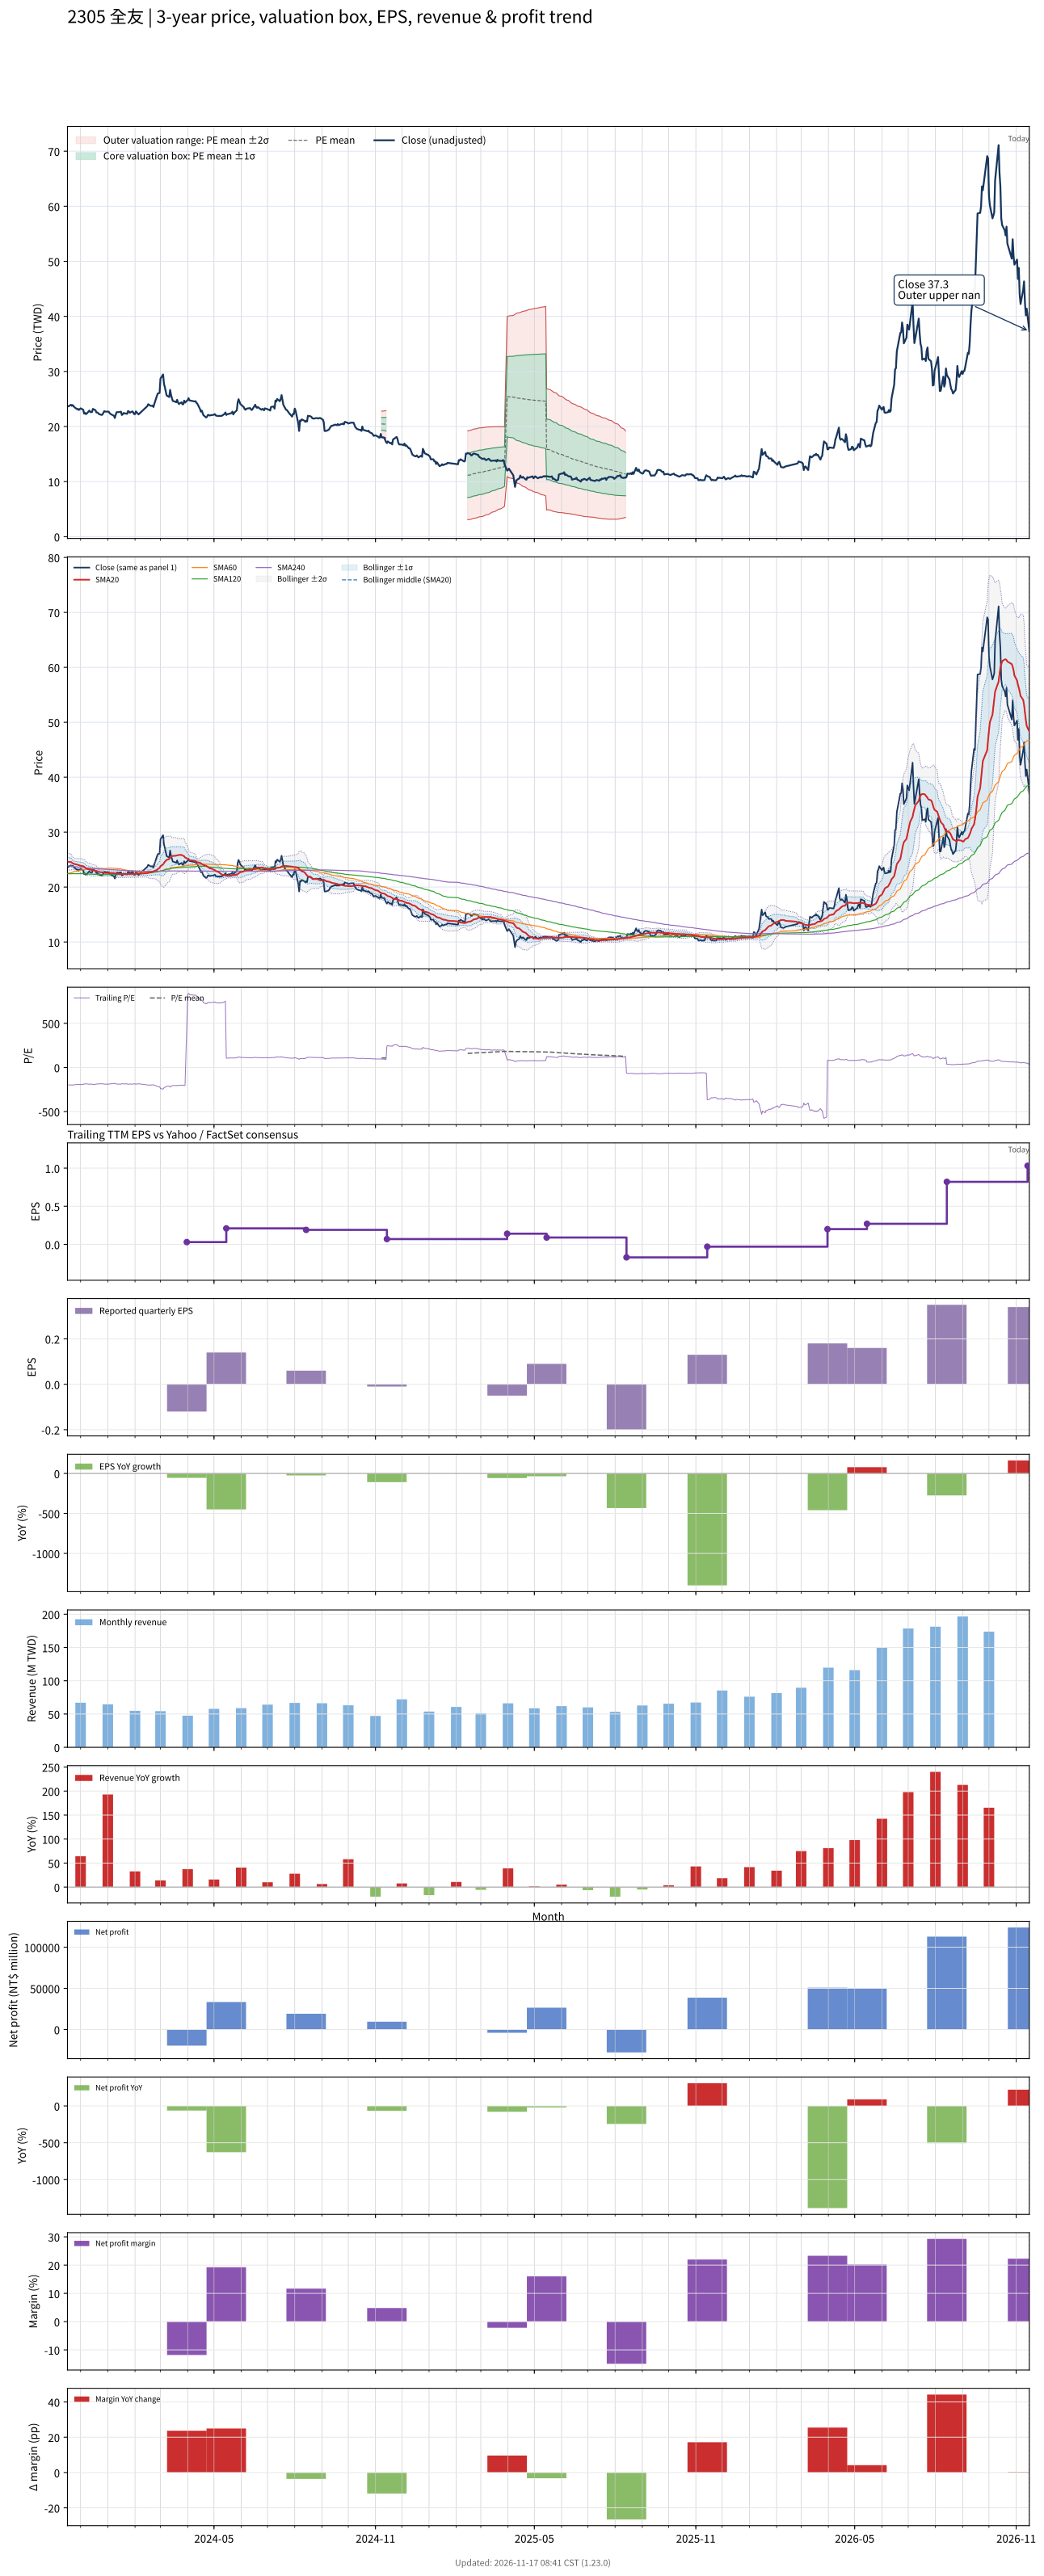

The data file committed next to this chart (first rows):
# chart-version: skill-stock-dynamic-val…
date, close, available_date, period_end, eps, ttm_eps, pe, pe_mean, pe_std, price_m2, price_m1, price_mean, price_p1, price_p2, forward_eps, forward_pe, forward_pe_mean, forward_pe_std, forward_price_m2, forward_price_m1, forward_price_mean, forward_price_p1, forward_price_p2, sma20
2023-11-16, 23.75, 2023-11-14, 2023-09-30, 0.11, -0.12, -197.9, , , , , , , , , , , , , , , , , 24.67
2023-11-17, 23.65, 2023-11-14, 2023-09-30, 0.11, -0.12, -197.1, , , , , , , , , , , , , , , , , 24.59
2023-11-20, 23.95, 2023-11-14, 2023-09-30, 0.11, -0.12, -199.6, , , , , , , , , , , , , , , , , 24.57
2023-11-21, 23.75, 2023-11-14, 2023-09-30, 0.11, -0.12, -197.9, , , , , , , , , , , , , , , , , 24.43
2023-11-22, 23.9, 2023-11-14, 2023-09-30, 0.11, -0.12, -199.2, , , , , , , , , , , , , , , , , 24.34
2023-11-23, 23.7, 2023-11-14, 2023-09-30, 0.11, -0.12, -197.5, , , , , , , , , , , , , , , , , 24.28
2023-11-24, 23.5, 2023-11-14, 2023-09-30, 0.11, -0.12, -195.8, , , , , , , , , , , , , , , , , 24.19
2023-11-27, 23.15, 2023-11-14, 2023-09-30, 0.11, -0.12, -192.9, , , , , , , , , , , , , , , , , 24.1
2023-11-28, 23.2, 2023-11-14, 2023-09-30, 0.11, -0.12, -193.3, , , , , , , , , , , , , , , , , 24.04
2023-11-29, 23, 2023-11-14, 2023-09-30, 0.11, -0.12, -191.7, , , , , , , , , , , , , , , , , 23.98
2023-11-30, 23.15, 2023-11-14, 2023-09-30, 0.11, -0.12, -192.9, , , , , , , , , , , , , , , , , 23.93
2023-12-01, 23.3, 2023-11-14, 2023-09-30, 0.11, -0.12, -194.2, , , , , , , , , , , , , , , , , 23.89
2023-12-04, 23.05, 2023-11-14, 2023-09-30, 0.11, -0.12, -192.1, , , , , , , , , , , , , , , , , 23.81
2023-12-05, 22.35, 2023-11-14, 2023-09-30, 0.11, -0.12, -186.2, , , , , , , , , , , , , , , , , 23.69
2023-12-06, 22.5, 2023-11-14, 2023-09-30, 0.11, -0.12, -187.5, , , , , , , , , , , , , , , , , 23.57
2023-12-07, 22.25, 2023-11-14, 2023-09-30, 0.11, -0.12, -185.4, , , , , , , , , , , , , , , , , 23.42
2023-12-08, 22.35, 2023-11-14, 2023-09-30, 0.11, -0.12, -186.2, , , , , , , , , , , , , , , , , 23.31
2023-12-11, 22.9, 2023-11-14, 2023-09-30, 0.11, -0.12, -190.8, , , , , , , , , , , , , , , , , 23.23
2023-12-12, 22.65, 2023-11-14, 2023-09-30, 0.11, -0.12, -188.8, , , , , , , , , , , , , , , , , 23.19
2023-12-13, 22.6, 2023-11-14, 2023-09-30, 0.11, -0.12, -188.3, , , , , , , , , , , , , , , , , 23.13
2023-12-14, 22.65, 2023-11-14, 2023-09-30, 0.11, -0.12, -188.8, , , , , , , , , , , , , , , , , 23.08
2023-12-15, 23.2, 2023-11-14, 2023-09-30, 0.11, -0.12, -193.3, , , , , , , , , , , , , , , , , 23.05
2023-12-18, 22.95, 2023-11-14, 2023-09-30, 0.11, -0.12, -191.2, , , , , , , , , , , , , , , , , 23
2023-12-19, 22.55, 2023-11-14, 2023-09-30, 0.11, -0.12, -187.9, , , , , , , , , , , , , , , , , 22.95
2023-12-20, 22.55, 2023-11-14, 2023-09-30, 0.11, -0.12, -187.9, , , , , , , , , , , , , , , , , 22.88
2023-12-21, 22.45, 2023-11-14, 2023-09-30, 0.11, -0.12, -187.1, , , , , , , , , , , , , , , , , 22.82
2023-12-22, 22.25, 2023-11-14, 2023-09-30, 0.11, -0.12, -185.4, , , , , , , , , , , , , , , , , 22.75
2023-12-25, 22.1, 2023-11-14, 2023-09-30, 0.11, -0.12, -184.2, , , , , , , , , , , , , , , , , 22.7
2023-12-26, 22.2, 2023-11-14, 2023-09-30, 0.11, -0.12, -185, , , , , , , , , , , , , , , , , 22.65
2023-12-27, 22.5, 2023-11-14, 2023-09-30, 0.11, -0.12, -187.5, , , , , , , , , , , , , , , , , 22.62
2023-12-28, 22.8, 2023-11-14, 2023-09-30, 0.11, -0.12, -190, , , , , , , , , , , , , , , , , 22.61
2023-12-29, 22.7, 2023-11-14, 2023-09-30, 0.11, -0.12, -189.2, , , , , , , , , , , , , , , , , 22.58
2024-01-02, 22.7, 2023-11-14, 2023-09-30, 0.11, -0.12, -189.2, , , , , , , , , , , , , , , , , 22.56
2024-01-03, 22.45, 2023-11-14, 2023-09-30, 0.11, -0.12, -187.1, , , , , , , , , , , , , , , , , 22.57
2024-01-04, 22.3, 2023-11-14, 2023-09-30, 0.11, -0.12, -185.8, , , , , , , , , , , , , , , , , 22.55
2024-01-05, 22.2, 2023-11-14, 2023-09-30, 0.11, -0.12, -185, , , , , , , , , , , , , , , , , 22.55
2024-01-08, 21.95, 2023-11-14, 2023-09-30, 0.11, -0.12, -182.9, , , , , , , , , , , , , , , , , 22.53
2024-01-09, 21.55, 2023-11-14, 2023-09-30, 0.11, -0.12, -179.6, , , , , , , , , , , , , , , , , 22.46
2024-01-10, 22.15, 2023-11-14, 2023-09-30, 0.11, -0.12, -184.6, , , , , , , , , , , , , , , , , 22.44
2024-01-11, 22.6, 2023-11-14, 2023-09-30, 0.11, -0.12, -188.3, , , , , , , , , , , , , , , , , 22.44
2024-01-12, 22.6, 2023-11-14, 2023-09-30, 0.11, -0.12, -188.3, , , , , , , , , , , , , , , , , 22.44
2024-01-15, 22.65, 2023-11-14, 2023-09-30, 0.11, -0.12, -188.8, , , , , , , , , , , , , , , , , 22.41
2024-01-16, 22.7, 2023-11-14, 2023-09-30, 0.11, -0.12, -189.2, , , , , , , , , , , , , , , , , 22.4
2024-01-17, 22.1, 2023-11-14, 2023-09-30, 0.11, -0.12, -184.2, , , , , , , , , , , , , , , , , 22.38
2024-01-18, 22.2, 2023-11-14, 2023-09-30, 0.11, -0.12, -185, , , , , , , , , , , , , , , , , 22.36
2024-01-19, 22.45, 2023-11-14, 2023-09-30, 0.11, -0.12, -187.1, , , , , , , , , , , , , , , , , 22.36
2024-01-22, 22.35, 2023-11-14, 2023-09-30, 0.11, -0.12, -186.2, , , , , , , , , , , , , , , , , 22.36
2024-01-23, 22.3, 2023-11-14, 2023-09-30, 0.11, -0.12, -185.8, , , , , , , , , , , , , , , , , 22.37
2024-01-24, 22.8, 2023-11-14, 2023-09-30, 0.11, -0.12, -190, , , , , , , , , , , , , , , , , 22.4
2024-01-25, 22.75, 2023-11-14, 2023-09-30, 0.11, -0.12, -189.6, , , , , , , , , , , , , , , , , 22.41
2024-01-26, 22.5, 2023-11-14, 2023-09-30, 0.11, -0.12, -187.5, , , , , , , , , , , , , , , , , 22.4
2024-01-29, 22.75, 2023-11-14, 2023-09-30, 0.11, -0.12, -189.6, , , , , , , , , , , , , , , , , 22.4
2024-01-30, 22.55, 2023-11-14, 2023-09-30, 0.11, -0.12, -187.9, , , , , , , , , , , , , , , , , 22.39
2024-01-31, 22.25, 2023-11-14, 2023-09-30, 0.11, -0.12, -185.4, , , , , , , , , , , , , , , , , 22.39
2024-02-01, 22.25, 2023-11-14, 2023-09-30, 0.11, -0.12, -185.4, , , , , , , , , , , , , , , , , 22.38
2024-02-02, 22.75, 2023-11-14, 2023-09-30, 0.11, -0.12, -189.6, , , , , , , , , , , , , , , , , 22.41
2024-02-05, 22.2, 2023-11-14, 2023-09-30, 0.11, -0.12, -185, , , , , , , , , , , , , , , , , 22.42
2024-02-15, 23.7, 2023-11-14, 2023-09-30, 0.11, -0.12, -197.5, , , , , , , , , , , , , , , , , 22.53
2024-02-16, 24.05, 2023-11-14, 2023-09-30, 0.11, -0.12, -200.4, , , , , , , , , , , , , , , , , 22.62
... 667 more rows
